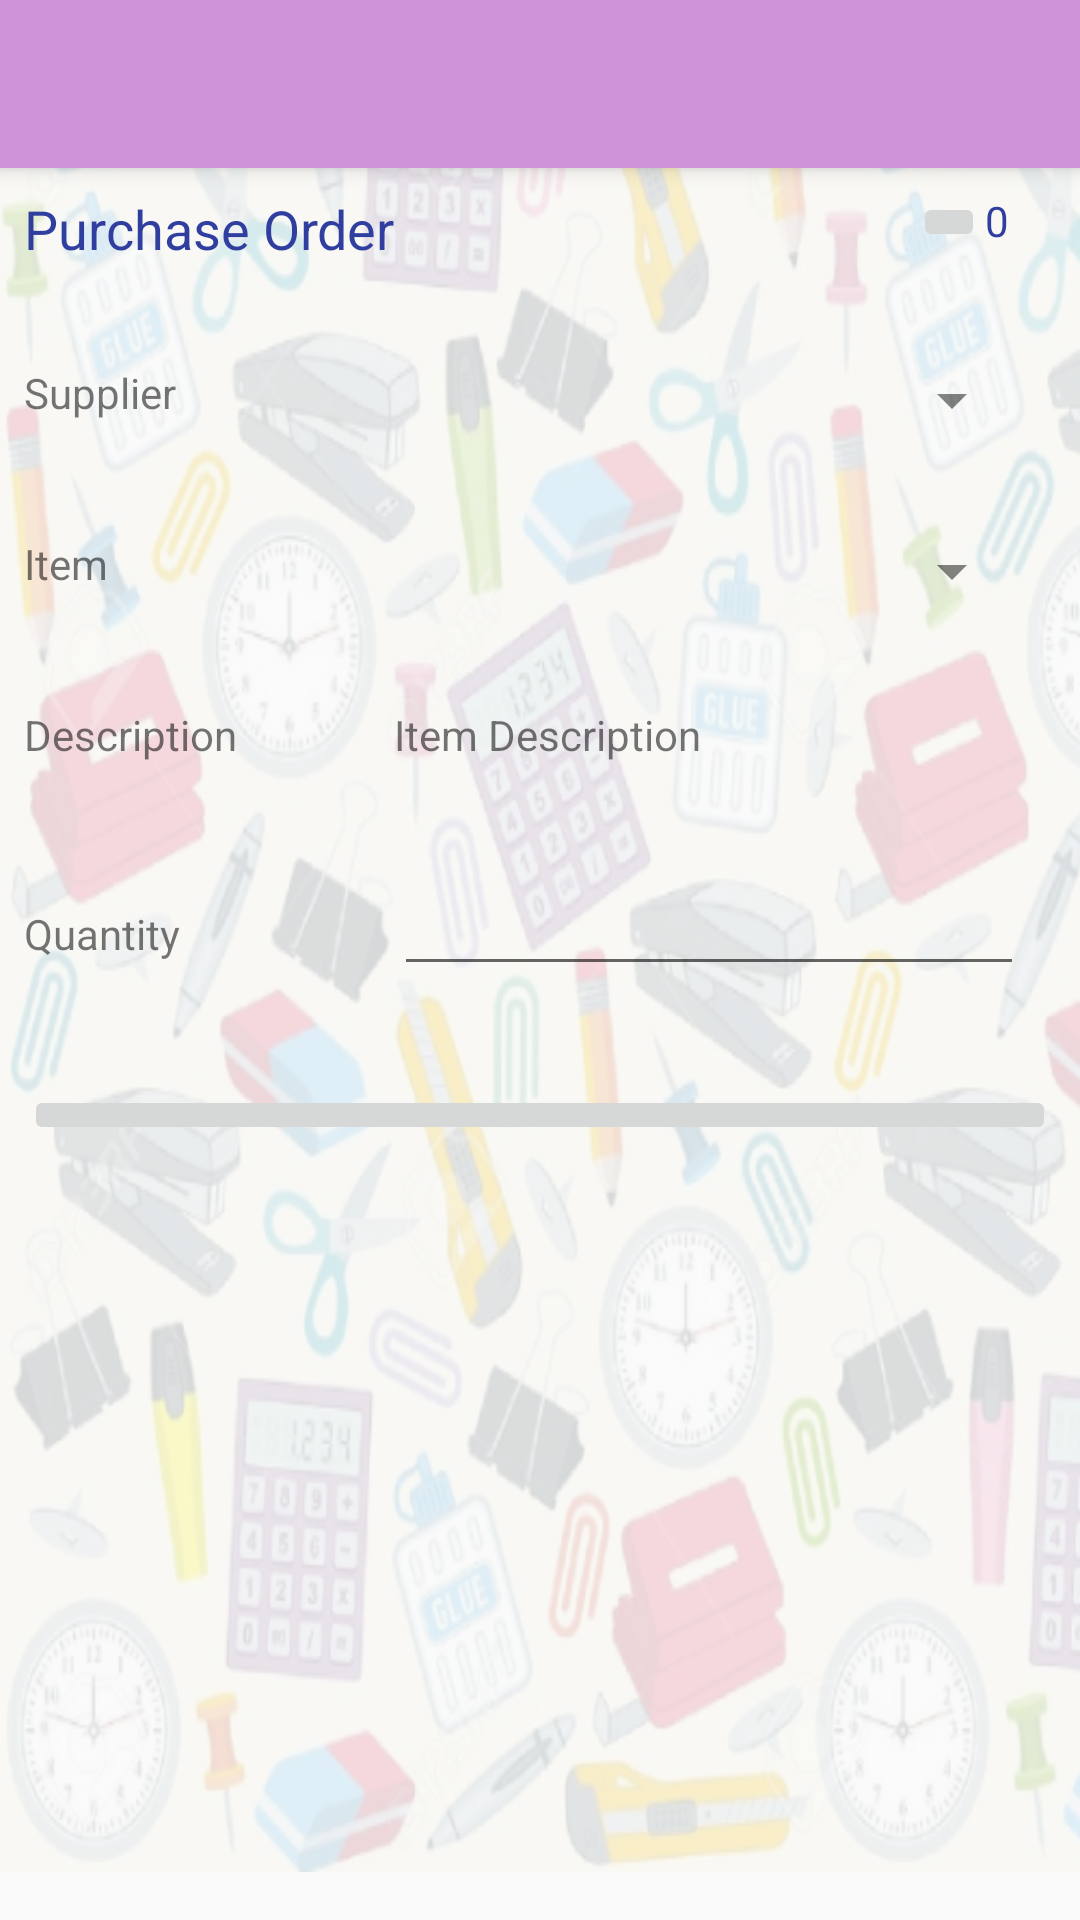

Produce the Android XML layout that renders to this screen, including the resource entries it uses.
<!-- AndroidManifest.xml: application theme Theme.AppCompat.Light.NoActionBar -->
<!-- res/layout/clerkpurchase_order.xml -->
<?xml version="1.0" encoding="utf-8"?>
<RelativeLayout xmlns:android="http://schemas.android.com/apk/res/android"
    xmlns:app="http://schemas.android.com/apk/res-auto"
    xmlns:tools="http://schemas.android.com/tools"
    android:id="@+id/purchase_order"
    android:layout_width="match_parent"
    android:layout_height="match_parent"
    android:paddingBottom="@dimen/activity_vertical_margin"
    tools:context="inventory.ltu.com.ltuinventory.PurchaseOrderActivity">

    <android.support.v7.widget.Toolbar
        android:id="@+id/my_toolbar"
        android:layout_width="match_parent"
        android:layout_height="?attr/actionBarSize"
        android:background="#CE93D8"
        android:elevation="4dp"
        android:theme="@style/ThemeOverlay.AppCompat.ActionBar"
        app:popupTheme="@style/ThemeOverlay.AppCompat.Light"/>

    <ImageView
        android:layout_width="match_parent"
        android:layout_height="match_parent"
        android:background="@drawable/login_background"
        android:alpha="0.20"/>

<TableLayout
    android:layout_marginTop="8dp"
    android:layout_width="match_parent"
    android:layout_height="match_parent"
    android:layout_marginLeft="8dp"
    android:layout_marginRight="8dp"
    android:layout_below="@id/my_toolbar"
    >

    <TableRow>
        <TextView
            android:text="Purchase Order"
            android:layout_width="match_parent"
            android:layout_height="wrap_content"
            android:id="@+id/purchaseOrderLabel"
            android:textAppearance="@style/TextAppearance.AppCompat.Body1"
            android:textSize="18sp"
            android:textColor="@color/colorPrimaryDark"
            />


        <RelativeLayout
            android:layout_width="wrap_content"
            android:layout_height="wrap_content"
            android:layout_gravity="end">
        <ImageButton
            android:layout_width="wrap_content"
            android:layout_height="wrap_content"
            android:layout_weight="0.1"
            android:id="@+id/cart_view_click"
            app:srcCompat="@mipmap/ic_shopping_cart" />
        <TextView
            android:text="0"
            android:layout_width="wrap_content"
            android:layout_height="wrap_content"
            android:layout_alignTop="@id/cart_view_click"
            android:layout_toRightOf="@id/cart_view_click"
            android:layout_weight="0.1"
            android:id="@+id/cartCount"
            android:adjustViewBounds="false"
            android:textColor="@color/colorPrimaryDark"
            android:paddingRight="5dp"
            />
        </RelativeLayout>

    </TableRow>

    <TableRow
        android:layout_width="match_parent"
        android:layout_height="wrap_content"
        android:paddingTop="@dimen/activity_horizontal_margin"
        android:paddingBottom="@dimen/activity_horizontal_margin">

        <View
            android:layout_width="match_parent"
            android:layout_height="1dip"
            android:layout_weight="1"
            android:padding="2dip" />
    </TableRow>

    <TableRow
        android:layout_width="match_parent"
        android:layout_height="wrap_content"
        >

        <TextView
            android:text="Supplier"
            android:layout_width="wrap_content"
            android:layout_height="wrap_content"
            android:id="@+id/textView2" />

        <Spinner
            android:layout_width="match_parent"
            android:layout_height="wrap_content"
            android:id="@+id/supplier_spinner" />
    </TableRow>
    <TableRow
        android:layout_width="match_parent"
        android:layout_height="wrap_content"
        android:paddingTop="@dimen/activity_horizontal_margin"
        android:paddingBottom="@dimen/activity_horizontal_margin">

        <View
            android:layout_width="match_parent"
            android:layout_height="1dip"
            android:layout_weight="1"
            android:padding="2dip" />
    </TableRow>
    <TableRow
        android:layout_width="match_parent"
        android:layout_height="wrap_content" >

        <TextView
            android:text="Item"
            android:layout_width="wrap_content"
            android:layout_height="wrap_content"
            android:id="@+id/textView4" />

        <Spinner
            android:layout_width="match_parent"
            android:layout_height="wrap_content"
            android:id="@+id/item_spinner" />
    </TableRow>
    <TableRow
        android:layout_width="match_parent"
        android:layout_height="wrap_content"
        android:paddingTop="@dimen/activity_horizontal_margin"
        android:paddingBottom="@dimen/activity_horizontal_margin">

        <View
            android:layout_width="match_parent"
            android:layout_height="1dip"
            android:layout_weight="1"
            android:padding="2dip" />
    </TableRow>
    <TableRow
        android:layout_width="match_parent"
        android:layout_height="wrap_content" >

        <TextView
            android:text="Description"
            android:layout_width="wrap_content"
            android:layout_height="wrap_content"
            android:id="@+id/textView5" />

        <TextView
            android:text="Item Description"
            android:layout_width="wrap_content"
            android:layout_height="wrap_content"
            android:id="@+id/ItemDesc_TextView" />
    </TableRow>
    <TableRow
        android:layout_width="match_parent"
        android:layout_height="wrap_content"
        android:paddingTop="@dimen/activity_horizontal_margin"
        android:paddingBottom="@dimen/activity_horizontal_margin">

        <View
            android:layout_width="match_parent"
            android:layout_height="1dip"
            android:layout_weight="1"
            android:padding="2dip" />
    </TableRow>
    <TableRow
        android:layout_width="match_parent"
        android:layout_height="wrap_content" >

        <TextView
            android:text="Quantity"
            android:layout_width="wrap_content"
            android:layout_height="wrap_content"
            android:id="@+id/textView7" />

        <EditText
            android:layout_width="match_parent"
            android:layout_height="wrap_content"
            android:inputType="number"
            android:ems="10"
            android:id="@+id/quantityEditText" />
    </TableRow>
    <TableRow
        android:layout_width="match_parent"
        android:layout_height="wrap_content"
        android:paddingTop="@dimen/activity_horizontal_margin"
        android:paddingBottom="@dimen/activity_horizontal_margin">

        <View
            android:layout_width="match_parent"
            android:layout_height="1dip"
            android:layout_weight="1"
            android:padding="2dip" />
    </TableRow>
    <TableRow
        android:layout_width="match_parent"
        android:layout_height="wrap_content">

        <ImageButton
            android:layout_width="wrap_content"
            android:layout_height="wrap_content"
            app:srcCompat="@mipmap/ic_add_shopping"
            android:id="@+id/addCart_click"
            android:layout_weight="0.1"/>
    </TableRow>
</TableLayout>
</RelativeLayout>
<!-- resources referenced by this layout -->
<resources>
  <color name="colorPrimaryDark">#303f9f</color>
  <dimen name="activity_horizontal_margin">16dp</dimen>
  <dimen name="activity_vertical_margin">16dp</dimen>
  <!-- drawable login_background: png bitmap (drawable, 640862 bytes) -->
</resources>
